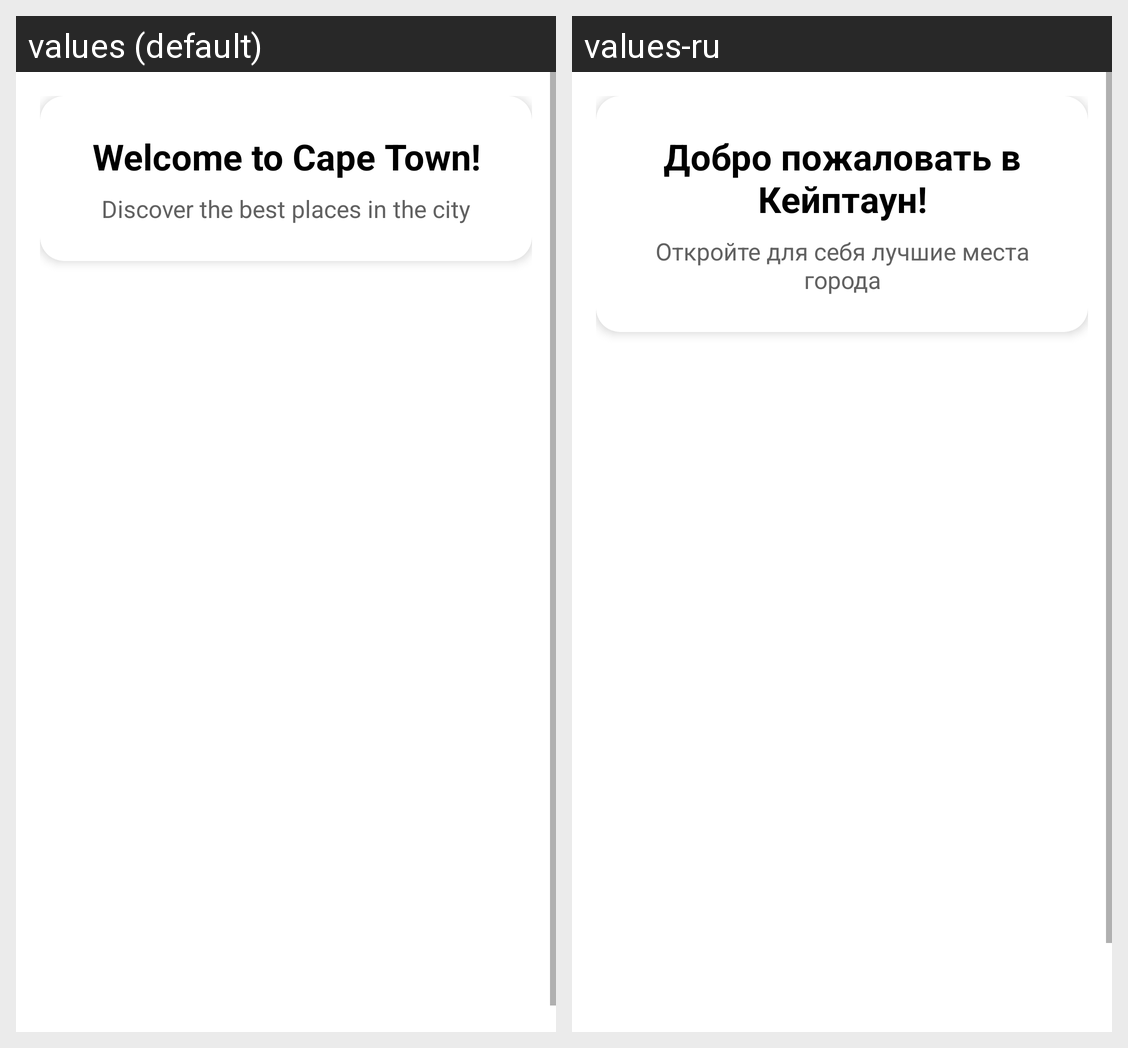

Translations of the strings shown on this Android screen, per locale in the grid:
Android screen res/layout/fragment_home.xml rendered under 2 locales, left to right: values (default), values-ru. Device: Nexus 5 (rendered at 1080×1920; each locale shown at half size, 540×960, under a caption strip naming it); theme Theme.CapeTown.
Strings drawn on this screen, with the default value and each locale's value (text and hints the layout hard-codes, and strings that could not be matched under every locale, appear in the picture but are not listed):

greetings
  values: Welcome to Cape Town!
  values-ru: Добро пожаловать в Кейптаун!

greetings_desc
  values: Discover the best places in the city
  values-ru: Откройте для себя лучшие места города
